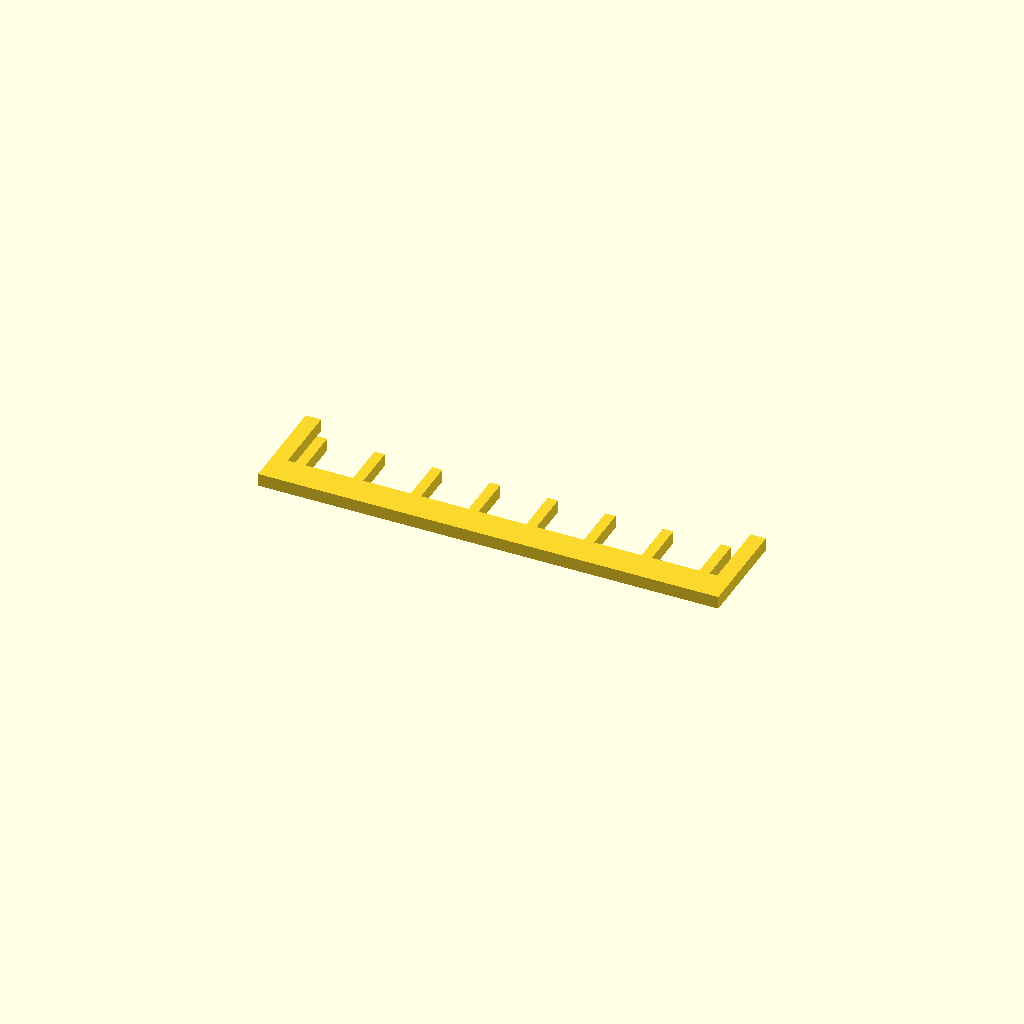
Cell 1 — every parameter at its default value.
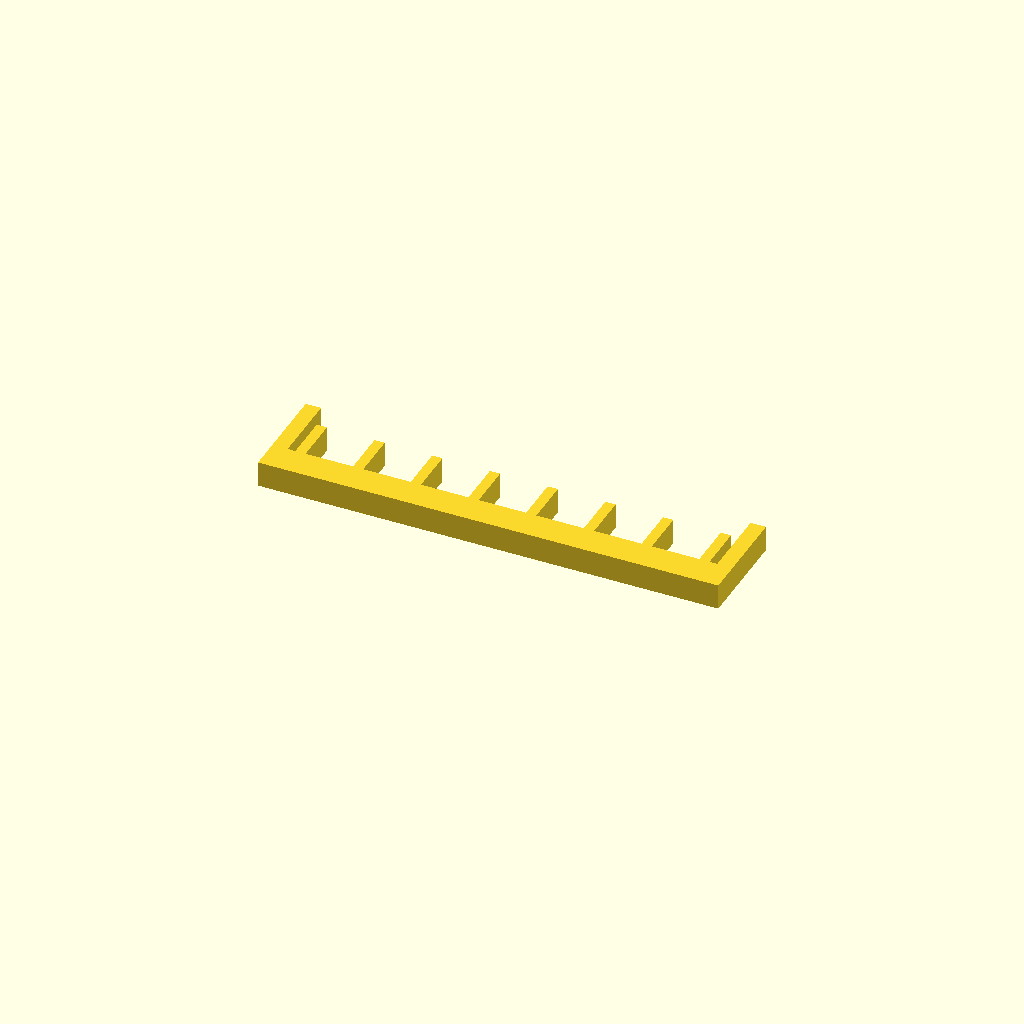
Cell 2 — profile_height set to 10, the other parameters unchanged.
All cells are drawn from one camera (rotation 55°, 0°, 25°, orthographic, colour scheme Cornfield), so only the parameter changes between them.
Source of the model, optional_data/data/sketch1/guardgrids/part_0078.scad:
$fn = 32;

// ----------------------------------------------------------------------
// Guard grille: 8 slats over a 180 x 40 mm plate
// ----------------------------------------------------------------------

// --- parameters (mm) ---
profile_height = 5;       // extrusion height
profile_points = 40;      // points of the closed outline

profile = [[0, 0], [180, 0], [180, 40], [174, 40], [174, 12], [171, 12], [171, 30], [167, 30], [167, 12], [148.429, 12], [148.429, 30], [144.429, 30], [144.429, 12], [125.857, 12], [125.857, 30], [121.857, 30], [121.857, 12], [103.286, 12], [103.286, 30], [99.286, 30], [99.286, 12], [80.714, 12], [80.714, 30], [76.714, 30], [76.714, 12], [58.143, 12], [58.143, 30], [54.143, 30], [54.143, 12], [35.571, 12], [35.571, 30], [31.571, 30], [31.571, 12], [13, 12], [13, 30], [9, 30], [9, 12], [6, 12], [6, 40], [0, 40]];  // single closed polygon, 40 points, counter clockwise

// --- the one profile operation ---
linear_extrude(height = profile_height) polygon(points = profile);
Customizer parameters (derived from the source; name, type, default, range or options):
profile_height: number, default 5
profile_points: number, default 40
